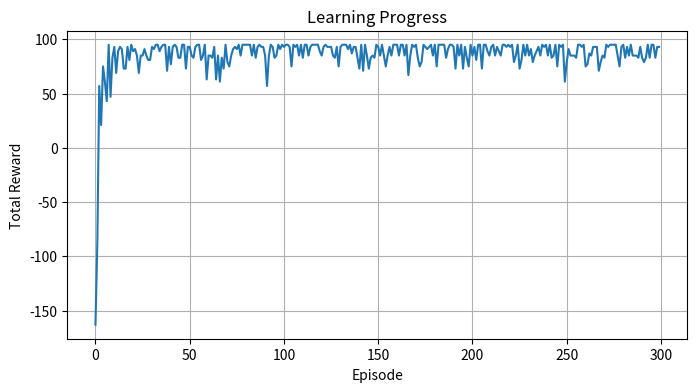
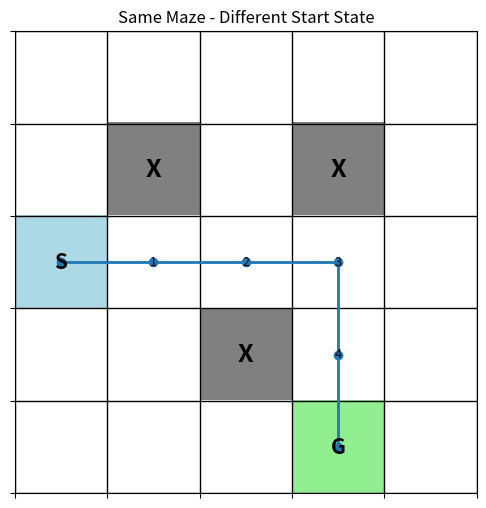
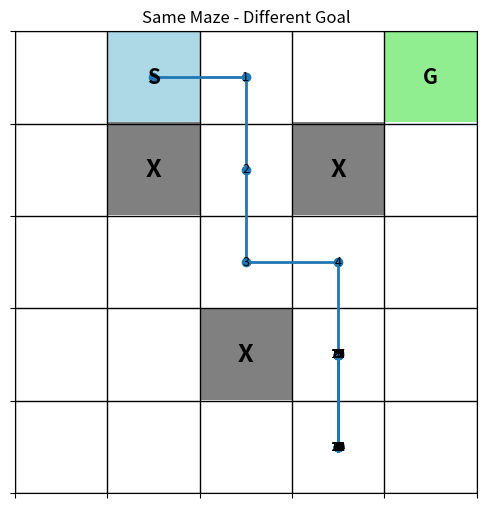

The matplotlib source for these figures, in order:
import numpy as np
import matplotlib.pyplot as plt
import random

ROWS = 5
COLS = 5

START = (0, 1)
GOAL = (4, 3)

OBSTACLES = [
    (1, 1),
    (1, 3),
    (3, 2)
]

actions = {
    0: "UP",
    1: "DOWN",
    2: "LEFT",
    3: "RIGHT"
}

def state_number(state):
    row, col = state
    return row * COLS + col

def move(state, action):

    row, col = state

    new_row = row
    new_col = col

    if action == 0:
        new_row -= 1

    elif action == 1:
        new_row += 1

    elif action == 2:
        new_col -= 1

    elif action == 3:
        new_col += 1


    # Boundary check
    if new_row < 0 or new_row >= ROWS or \
       new_col < 0 or new_col >= COLS:

        return state, -10, False


    new_state = (new_row, new_col)


    # Obstacle check
    if new_state in OBSTACLES:

        return state, -10, False


    # Goal check
    if new_state == GOAL:

        return new_state, 100, True


    # Normal movement
    return new_state, -1, False

Q = np.zeros((25, 4))

print(Q)

alpha = 0.1
gamma = 0.9
epsilon = 0.2

episodes = 300

total_rewards = []

for episode in range(episodes):

    state = START

    episode_reward = 0

    for step in range(100):

        state_idx = state_number(state)


        # Choose action
        if random.random() < epsilon:

            # Explore
            action = random.randint(0, 3)

        else:

            # Exploit
            action = np.argmax(Q[state_idx])


        # Perform action
        next_state, reward, is_terminal = move(
            state,
            action
        )


        next_state_idx = state_number(next_state)


        # Q-learning formula
        Q[state_idx, action] = Q[state_idx, action] + alpha * (
            reward
            + gamma * np.max(Q[next_state_idx])
            - Q[state_idx, action]
        )


        state = next_state

        episode_reward += reward


        if is_terminal:
            break


    total_rewards.append(episode_reward)

state = START

optimal_path = [state]

for step in range(30):

    if state == GOAL:
        break

    state_idx = state_number(state)

    action = np.argmax(Q[state_idx])

    next_state, reward, is_terminal = move(
        state,
        action
    )

    optimal_path.append(next_state)

    state = next_state

    if is_terminal:
        break


print("Learned Path:")
print(optimal_path)

from matplotlib.colors import ListedColormap

def show_path(path, start, goal, obstacles, title):

    # 0 = free
    # 1 = obstacle
    # 2 = start
    # 3 = goal

    maze = np.zeros((ROWS, COLS))

    for r, c in obstacles:
        maze[r, c] = 1

    maze[start] = 2
    maze[goal] = 3

    cmap = ListedColormap([
        "white",       # free cell
        "gray",        # obstacle
        "lightblue",   # start
        "lightgreen"   # goal
    ])

    plt.figure(figsize=(6, 6))

    plt.imshow(
        maze,
        cmap=cmap,
        vmin=0,
        vmax=3
    )

    # Grid
    plt.xticks(np.arange(-0.5, COLS, 1), [])
    plt.yticks(np.arange(-0.5, ROWS, 1), [])

    plt.grid(
        color="black",
        linewidth=1
    )

    # Obstacles
    for r, c in obstacles:
        plt.text(
            c, r, "X",
            ha="center",
            va="center",
            fontsize=18,
            fontweight="bold"
        )

    # Start
    plt.text(
        start[1],
        start[0],
        "S",
        ha="center",
        va="center",
        fontsize=15,
        fontweight="bold"
    )

    # Goal
    plt.text(
        goal[1],
        goal[0],
        "G",
        ha="center",
        va="center",
        fontsize=15,
        fontweight="bold"
    )

    # Path
    rows = [p[0] for p in path]
    cols = [p[1] for p in path]

    plt.plot(
        cols,
        rows,
        marker="o",
        linewidth=2
    )

    # Number the path
    for i, (r, c) in enumerate(path):

        if (r, c) != start and (r, c) != goal:

            plt.text(
                c,
                r,
                str(i),
                ha="center",
                va="center",
                fontsize=9
            )

    plt.title(title)
    plt.show()

plt.figure(figsize=(8, 4))

plt.plot(total_rewards)

plt.xlabel("Episode")
plt.ylabel("Total Reward")

plt.title("Learning Progress")

plt.grid()

plt.show()

arrow = {
    0: "\u2191",
    1: "\u2193",
    2: "\u2190",
    3: "\u2192"
}

print("Learned Policy\n")

for r in range(ROWS):

    for c in range(COLS):

        state = (r, c)

        if state == START:
            print(" S ", end=" ")

        elif state == GOAL:
            print(" G ", end=" ")

        elif state in OBSTACLES:
            print(" X ", end=" ")

        else:
            state_idx = state_number(state)
            best_action = np.argmax(Q[state_idx])

            print(
                f" {arrow[best_action]} ",
                end=" "
            )

    print()

NEW_START = (2, 0)

def test_policy(start, goal, obstacles, max_steps=30):

    state = start

    path = [state]

    for step in range(max_steps):

        if state == goal:
            break

        state_idx = state_number(state)

        action = np.argmax(Q[state_idx])

        row, col = state

        new_row = row
        new_col = col

        if action == 0:
            new_row -= 1

        elif action == 1:
            new_row += 1

        elif action == 2:
            new_col -= 1

        elif action == 3:
            new_col += 1


        # Boundary check
        if new_row < 0 or new_row >= ROWS or \
           new_col < 0 or new_col >= COLS:

            next_state = state

        else:

            next_state = (
                new_row,
                new_col
            )

            if next_state in obstacles:
                next_state = state


        state = next_state

        path.append(state)


    return path

path_new_start = test_policy(
    NEW_START,
    GOAL,
    OBSTACLES
)

print("Path from new start:")
print(path_new_start)

show_path(
    path_new_start,
    NEW_START,
    GOAL,
    OBSTACLES,
    "Same Maze - Different Start State"
)

NEW_GOAL = (0, 4)

path_new_goal = test_policy(
    START,
    NEW_GOAL,
    OBSTACLES
)

print("Path with new goal:")
print(path_new_goal)

show_path(
    path_new_goal,
    START,
    NEW_GOAL,
    OBSTACLES,
    "Same Maze - Different Goal"
)

if path_new_goal[-1] == NEW_GOAL:
    print("Agent reached the NEW goal.")
else:
    print("Agent FAILED to reach the NEW goal.")
